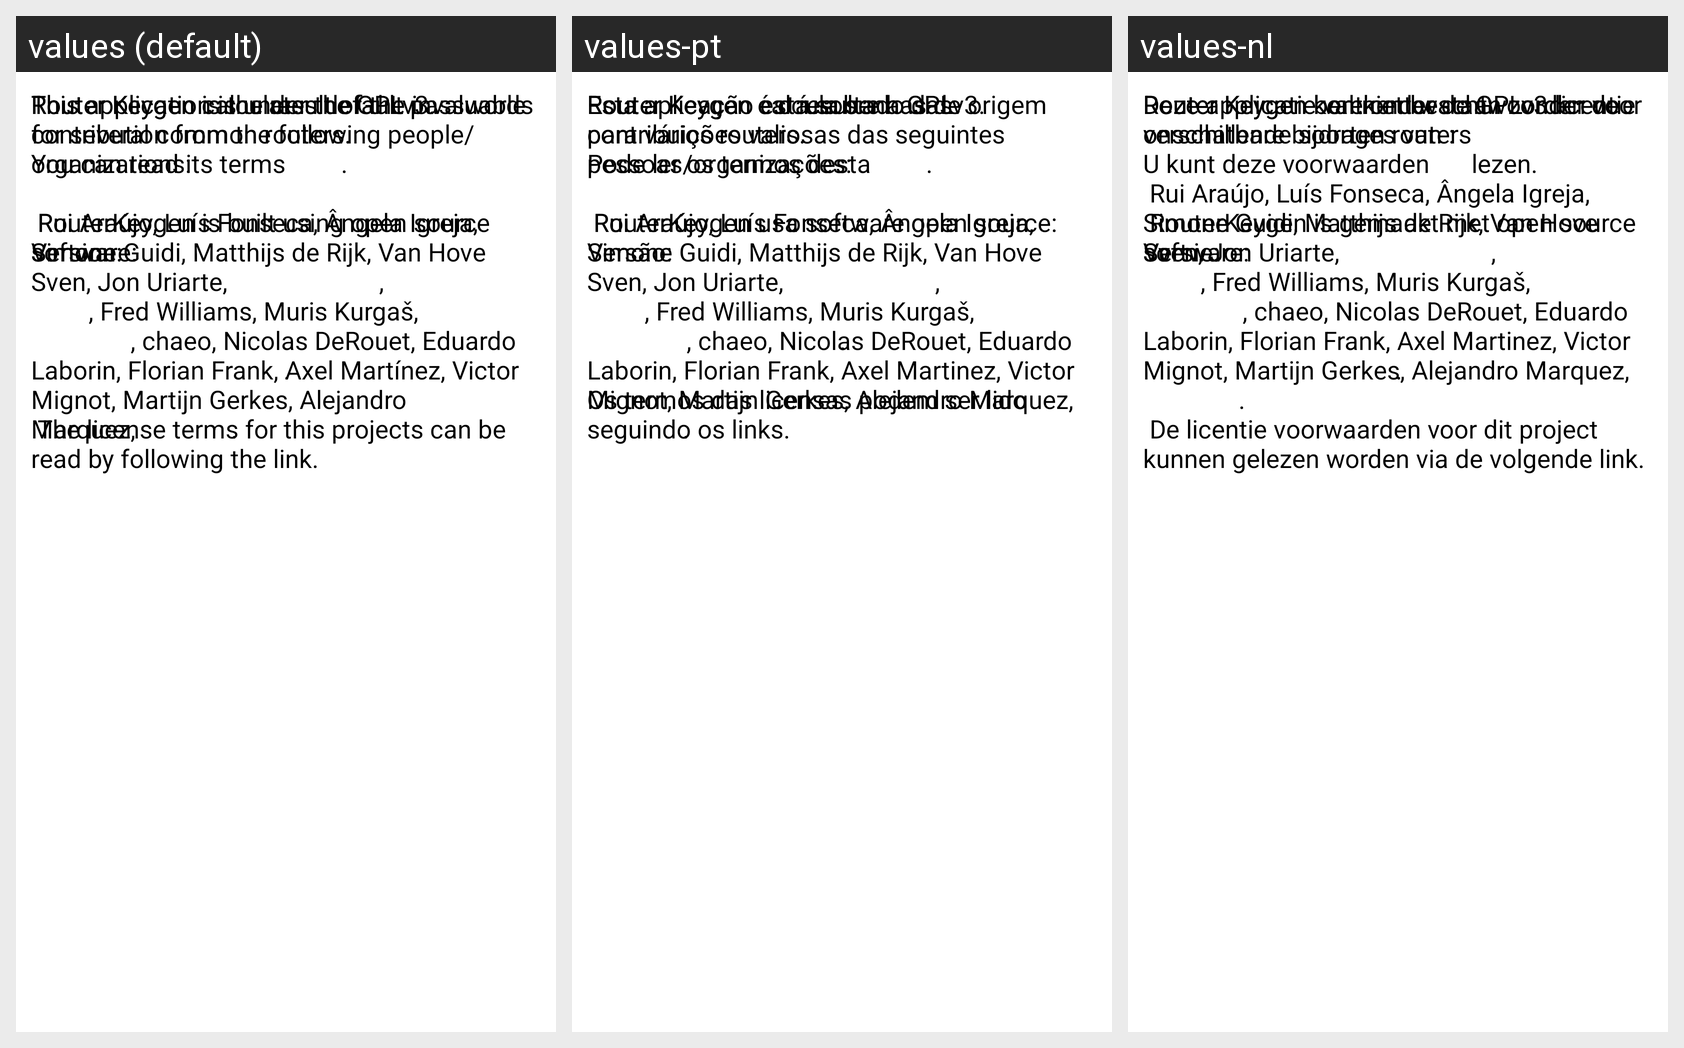

For this localized Android screen grid, give each drawn string resource with its value in every locale shown.
Android screen res/layout/about_dialog.xml rendered under 3 locales, left to right: values (default), values-pt, values-nl. Device: Nexus 5 (rendered at 1080×1920; each locale shown at half size, 540×960, under a caption strip naming it); theme Theme.Sherlock.
Other locales in the repository, not shown: values-es, values-fr, values-it.
Strings drawn on this screen, with the default value and each locale's value (text and hints the layout hard-codes, and strings that could not be matched under every locale, appear in the picture but are not listed):

pref_about_desc
  values: Router Keygen calculates default passwords for several common routers.
      
      Project's Website
      
      Version:
  values-pt: Router Keygen calcula senhas de origem para vários routers.
      
      Website do Projecto
      
      Versão:
  values-nl: Router Keygen berekent wachtwoorden voor verschillende soorten routers
      
      Projectwebsite
      
      Versie:

dialog_about_credits_desc
  values: Router Keygen is the result of the invaluable contribution from the following people/organizations:
      
       Rui Araújo, Luís Fonseca, Ângela Igreja, Simone Guidi, Matthijs de Rijk, Van Hove Sven, Jon Uriarte, GNUCITIZEN, White Hats Crew, Fred Williams, Muris Kurgaš, Pedro Joaquim, chaeo, Nicolas DeRouet, Eduardo Laborin, Florian Frank, Axel Martínez, Victor Mignot, Martijn Gerkes, Alejandro …[clipped]
  values-pt: Router Keygen é o resultado das contribuições valiosas das seguintes pessoas/organizações:
      
       Rui Araújo, Luís Fonseca, Ângela Igreja, Simone Guidi, Matthijs de Rijk, Van Hove Sven, Jon Uriarte, GNUCITIZEN, White Hats Crew, Fred Williams, Muris Kurgaš, Pedro Joaquim, chaeo, Nicolas DeRouet, Eduardo Laborin, Florian Frank, Axel Martinez, Victor Mignot, Martijn Gerkes, Alejandro Marquez, OpenSSl.
  values-nl: Router Keygen kon niet bestaan zonder de onschatbare bijdrages van :
      
       Rui Araújo, Luís Fonseca, Ângela Igreja, Simone Guidi, Matthijs de Rijk, Van Hove Sven, Jon Uriarte, GNUCITIZEN, White Hats Crew, Fred Williams, Muris Kurgaš, Pedro Joaquim, chaeo, Nicolas DeRouet, Eduardo Laborin, Florian Frank, Axel Martinez, Victor Mignot, Martijn Gerkes, Alejandro Marquez, OpenSSl.

dialog_about_license_desc
  values: This application is under the GPLv3.
      
      You can read its terms here.
      
       RouterKeygen is built using open source software:
      ActionBarSherlock
      aFileChooser
      PinnedSectionListView
      android-wifi-connecter.
      
       The license terms for this projects can be read by following the link.
  values-pt: Esta aplicação está sobre a GPLv3.
      
      Pode ler os termos desta aqui.
      
       RouterKeygen usa software open source:
      ActionBarSherlock
      aFileChooser
      PinnedSectionListView
      android-wifi-connecter.
      
      Os termos das licensas podem ser lido seguindo os links.
  values-nl: Deze applicatie valt onder de GPLv3 licentie
      
      U kunt deze voorwaardenhierlezen.
      
       RouterKeygen is gemaakt met open source software:
      ActionBarSherlock
      aFileChooser
      PinnedSectionListView
      android-wifi-connecter.
      
       De licentie voorwaarden voor dit project kunnen gelezen worden via de volgende link.
